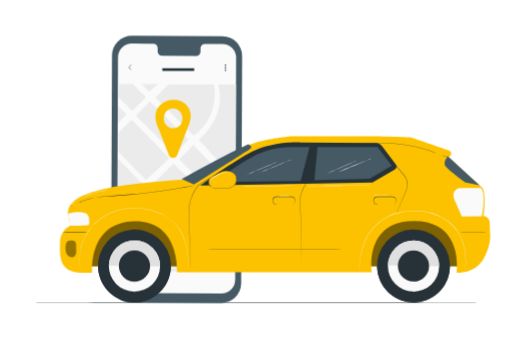
t = 0.00 s
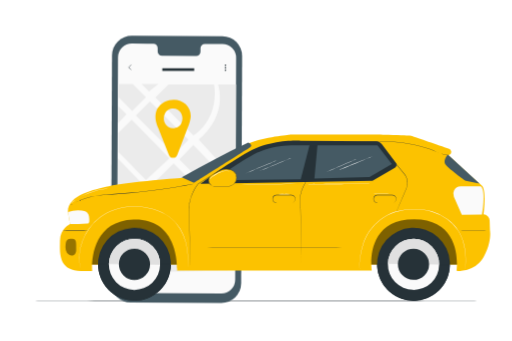
t = 0.19 s
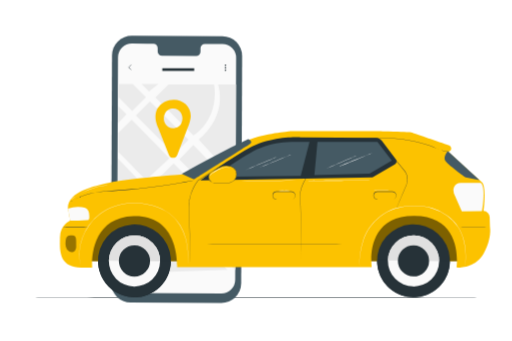
t = 0.56 s
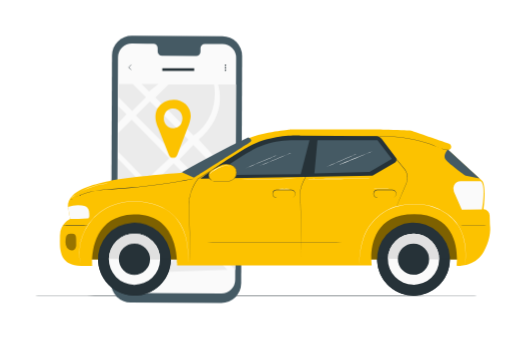
t = 0.75 s
t = 0.94 s: frame unchanged from t = 0.56 s, image omitted
t = 1.31 s: frame unchanged from t = 0.19 s, image omitted

The animated SVG that drew these frames (rendered in a browser with its animation timeline set to each time). Animation: 1 CSS @keyframes rule; one cycle of 1.50 s, repeats indefinitely.

<svg class="animated" id="freepik_stories-city-driver" xmlns="http://www.w3.org/2000/svg" viewBox="0 0 750 500" version="1.1" xmlns:xlink="http://www.w3.org/1999/xlink" xmlns:svgjs="http://svgjs.com/svgjs"><style>svg#freepik_stories-city-driver:not(.animated) .animable {opacity: 0;}svg#freepik_stories-city-driver.animated #freepik--Floor--inject-5 {animation: 1.5s Infinite  linear floating;animation-delay: 0s;}svg#freepik_stories-city-driver.animated #freepik--Car--inject-5 {animation: 1.5s Infinite  linear floating;animation-delay: 0s;}            @keyframes floating {                0% {                    opacity: 1;                    transform: translateY(0px);                }                50% {                    transform: translateY(-10px);                }                100% {                    opacity: 1;                    transform: translateY(0px);                }            }        .animator-hidden { display: none; }</style><g id="freepik--background-complete--inject-5" class="animable animator-hidden" style="transform-origin: 378.487px 169.055px;"><path d="M686.46,178.67a13.61,13.61,0,0,1,3.48,10.05,23.87,23.87,0,0,1-3.24,10.34c-3.4,6.18-9.76,11.2-15.86,14.75-3.5-7-1.34-15.83,0-20.23,2.17-7,10.33-18.23,15.58-14.91" style="fill: rgb(235, 235, 235); transform-origin: 679.457px 195.94px;" id="elcc13vgx4ons" class="animable"></path><path d="M672.79,227.11a11.58,11.58,0,0,1,7.65-8.76,15.38,15.38,0,0,1,11.84,1c1.68.84,3.34,2.12,3.75,4a5,5,0,0,1-1.84,4.67,10,10,0,0,1-4.82,2c-6,1-11.89.92-16.58-2.88" style="fill: rgb(235, 235, 235); transform-origin: 684.438px 224.084px;" id="el682x91c697l" class="animable"></path><path d="M657.63,244.1a8.49,8.49,0,0,1,.74-1.25l2.14-3.32c1.84-2.76,4.38-6.75,8.44-10a24.78,24.78,0,0,1,11.85-5.38,16.61,16.61,0,0,1,4-.1,9.08,9.08,0,0,1,1.07.15c.25,0,.37.07.37.09a26.59,26.59,0,0,0-5.36.22A25.69,25.69,0,0,0,669.26,230c-4,3.15-6.54,7.06-8.45,9.77-.95,1.37-1.72,2.48-2.28,3.23A7.2,7.2,0,0,1,657.63,244.1Z" style="fill: rgb(224, 224, 224); transform-origin: 671.935px 234.037px;" id="ellzdn5u30m7" class="animable"></path><path d="M681,187.8a3.91,3.91,0,0,1-.18.61l-.58,1.71c-.52,1.49-1.3,3.62-2.28,6.25-2,5.26-4.79,12.49-8.08,20.4s-6.43,15-8.78,20.12c-1.17,2.55-2.14,4.6-2.82,6-.33.66-.6,1.2-.8,1.62a3.36,3.36,0,0,1-.31.55,2.78,2.78,0,0,1,.21-.59c.19-.43.42-1,.72-1.67l2.67-6.08c2.26-5.14,5.35-12.25,8.64-20.16s6.16-15.11,8.21-20.34l2.43-6.19c.28-.68.5-1.24.68-1.67A2.79,2.79,0,0,1,681,187.8Z" style="fill: rgb(224, 224, 224); transform-origin: 669.085px 216.43px;" id="el158x1brynhr" class="animable"></path><path d="M661.73,227.18a27.09,27.09,0,0,0-6.14-24c-1.46-1.63-3.61-3.17-5.67-2.43s-2.72,3.31-2.76,5.5a23.16,23.16,0,0,0,14.22,21.39" style="fill: rgb(235, 235, 235); transform-origin: 654.785px 214.1px;" id="elpeijljhbjb" class="animable"></path><path d="M654,209.71a6.09,6.09,0,0,1,.95,1,11.26,11.26,0,0,1,1,1.23c.37.51.83,1.05,1.24,1.73a24.61,24.61,0,0,1,1.31,2.22,25.58,25.58,0,0,1,1.27,2.67,29.85,29.85,0,0,1,1.82,6.54,29.46,29.46,0,0,1,.18,6.78,24.7,24.7,0,0,1-.45,2.93,21.07,21.07,0,0,1-.65,2.5,19.78,19.78,0,0,1-.71,2,11.6,11.6,0,0,1-.66,1.46,6.87,6.87,0,0,1-.65,1.2c-.11,0,.82-1.77,1.68-4.77a23.21,23.21,0,0,0,.57-2.47,26.87,26.87,0,0,0,.4-2.89,30.33,30.33,0,0,0-.21-6.67,31.73,31.73,0,0,0-1.75-6.43c-.4-.95-.77-1.85-1.21-2.66a24.79,24.79,0,0,0-1.25-2.22C655.2,211.2,653.86,209.78,654,209.71Z" style="fill: rgb(224, 224, 224); transform-origin: 657.938px 225.84px;" id="elxpumzhdl7ws" class="animable"></path><path d="M65.06,116.34s-9.2,3-.28,22.7,15.29,29.58,15.29,29.58,1.53,4.55-2.27,5.07-12-1.19-13.92,3.34c-2,4.69,1.3,9.36,8.15,13.65S93.55,204.9,94.87,205.8s2.54,3,0,3.8-21.27,1.84-20.23,10.7S96.74,238,99,239s2.79,2,2.54,3.28-6.58,1-11.9,1.56-11.39,2.06-10.36,7.12,13.22,16.17,43.88,20.63l14.34,1.14,8.38-11.77c16.42-26.27,15.82-42.75,12.63-46.81s-8.3-.42-12.13,3.3-7.76,8.7-8.88,8.07-1.57-1.67-.87-4.06,7.61-24.14,1.52-30.66-19,7.08-21.24,8.52-3.05-.9-2.89-2.47,2.06-19.2,3.22-27.2-.29-13.5-5.14-15c-4.68-1.48-8.7,5.9-11.55,8.46s-5.33-1.55-5.33-1.55-3.41-11.22-12.69-30.78-17.67-14.29-17.67-14.29" style="fill: rgb(235, 235, 235); transform-origin: 110.596px 194.287px;" id="elk5a8qg6ofa" class="animable"></path><path d="M138.1,276.12c-6.76-14.4-18.34-40.18-28.4-62.26S90.52,171.8,83.83,157.38L75.9,140.3l-2.15-4.64-.55-1.22A4,4,0,0,1,73,134s.08.13.22.4l.59,1.2c.51,1.07,1.26,2.62,2.23,4.61,1.93,4,4.68,9.81,8.06,17,6.76,14.39,15.93,34.35,26,56.43S131.7,261.56,138.39,276" style="fill: rgb(224, 224, 224); transform-origin: 105.695px 205.06px;" id="el6dwuqaxd425" class="animable"></path><path d="M75.3,179.88a5.52,5.52,0,0,1,1,.33c.62.23,1.52.6,2.62,1.06,2.2.93,5.21,2.29,8.51,3.85l8.42,4,2.56,1.2a5.38,5.38,0,0,1,.92.48,4.19,4.19,0,0,1-1-.32c-.63-.23-1.52-.6-2.62-1.07-2.2-1-5.19-2.35-8.48-3.91l-8.45-4-2.56-1.19A4.51,4.51,0,0,1,75.3,179.88Z" style="fill: rgb(224, 224, 224); transform-origin: 87.315px 185.34px;" id="elz853ci845cn" class="animable"></path><path d="M100.34,190c-.11,0,2.42-6.38,5.65-14.13s6-14,6.06-14-2.41,6.38-5.65,14.14S100.46,190,100.34,190Z" style="fill: rgb(224, 224, 224); transform-origin: 106.194px 175.935px;" id="elanj9jokuxg9" class="animable"></path><path d="M114.26,224.55a5,5,0,0,1,.63-.85c.48-.61,1.09-1.36,1.81-2.25,1.52-1.9,3.62-4.54,5.83-7.53s4.12-5.75,5.49-7.77l1.62-2.39a5.76,5.76,0,0,1,.63-.85,3.94,3.94,0,0,1-.49.94c-.34.6-.85,1.44-1.5,2.47-1.3,2.07-3.17,4.88-5.4,7.87s-4.35,5.61-5.94,7.46c-.8.92-1.45,1.66-1.92,2.16A4.35,4.35,0,0,1,114.26,224.55Z" style="fill: rgb(224, 224, 224); transform-origin: 122.265px 213.73px;" id="elqck6y380hhk" class="animable"></path><path d="M89.6,220.44a4,4,0,0,1,1,.06l2.65.33c2.23.31,5.31.76,8.71,1.28s6.47,1,8.69,1.4l2.63.48a4,4,0,0,1,.95.23,4,4,0,0,1-1-.06l-2.64-.33c-2.24-.31-5.32-.76-8.72-1.28s-6.47-1-8.69-1.4l-2.62-.48A4.44,4.44,0,0,1,89.6,220.44Z" style="fill: rgb(224, 224, 224); transform-origin: 101.915px 222.33px;" id="elzqhowuhkdrm" class="animable"></path><path d="M98,252.55a6.47,6.47,0,0,1,1.25.09l3.4.42c2.86.37,6.81.91,11.17,1.54s8.31,1.22,11.16,1.68l3.38.55a7.86,7.86,0,0,1,1.23.27,6.56,6.56,0,0,1-1.26-.09l-3.39-.42c-2.86-.37-6.82-.92-11.18-1.55s-8.31-1.22-11.16-1.67l-3.37-.56A6.73,6.73,0,0,1,98,252.55Z" style="fill: rgb(224, 224, 224); transform-origin: 113.795px 254.825px;" id="el8glscf16zg" class="animable"></path><path d="M128.87,256.78a7.63,7.63,0,0,1,.77-1.11c.56-.76,1.3-1.74,2.19-2.93,1.85-2.48,4.39-5.91,7.09-9.78s5.06-7.43,6.74-10l2-3.07a8.29,8.29,0,0,1,.77-1.1,7.69,7.69,0,0,1-.63,1.19c-.43.75-1.07,1.83-1.88,3.14-1.62,2.64-3.94,6.24-6.65,10.11s-5.28,7.29-7.2,9.72c-1,1.21-1.75,2.19-2.31,2.85A6.85,6.85,0,0,1,128.87,256.78Z" style="fill: rgb(224, 224, 224); transform-origin: 138.65px 242.785px;" id="el33zaumuww7" class="animable"></path><path d="M362.47,234.65c-25.62-12.89-35.26-42.31-38.26-69.57-.5-4.55-1.69-9.25-.11-13.53s6.21-7.73,10.54-6.4c3.59,1.09,5.62,4.79,8,7.75a26.71,26.71,0,0,0,12.09,8.61c3.1,1.08,6.8,1.48,9.42-.5,3.59-2.72,3.27-8.18,2.59-12.68q-1.9-12.59-3.8-25.16c-.68-4.5-1.35-9.09-.57-13.57s3.3-8.89,7.41-10.71,9.77-.12,11.31,4.16c.64,1.78.54,3.74.94,5.59s1.56,3.79,3.41,4.06,3.5-1.27,4.65-2.79c4-5.21,6.3-11.53,8.41-17.78s4.1-12.63,7.6-18.2,8.77-10.34,15.16-11.64,13.85,1.69,16.39,7.79-.22,13.09-3.51,18.81a101.3,101.3,0,0,1-18,23c-1.28,1.21-2.66,2.52-3,4.27-.54,3.14,2.73,5.71,5.84,6.27,3.52.63,7.11-.24,10.68-.34s7.6.91,9.41,4c2.51,4.34-.64,9.72-4,13.43a86.89,86.89,0,0,1-23.35,18.39c-3.14,1.69-6.47,3.26-8.81,6s-3.36,7-1.29,9.93,6.36,3.36,9.74,2.21,6.21-3.48,9.34-5.2c5.85-3.23,13.9-4,18.64.81,3.11,3.14,4.05,8,3.34,12.39s-2.86,8.37-5.22,12.11c-8.24,13.07-19.58,24.28-33.22,31.33s-26.74,10.32-41.76,7.17" style="fill: rgb(245, 245, 245); transform-origin: 383.106px 148.926px;" id="elbjbi6f5l0bg" class="animable"></path><path d="M367,216.63a409.44,409.44,0,0,1,9.74-45.76L379.92,159c1.05-3.89,2.09-7.75,3.34-11.46a203,203,0,0,1,8.41-20.92c3-6.52,6.07-12.6,9-18.27s5.78-10.89,8.56-15.54A161.65,161.65,0,0,1,424,71.87c1.93-2.33,3.49-4.09,4.56-5.26l1.22-1.33a3.46,3.46,0,0,1,.44-.44,2.76,2.76,0,0,1-.37.49l-1.17,1.39c-1,1.21-2.54,3-4.43,5.36a171,171,0,0,0-14.52,21c-2.75,4.66-5.55,9.89-8.45,15.56s-5.95,11.76-8.92,18.27A205.32,205.32,0,0,0,384,147.81c-1.24,3.7-2.27,7.52-3.32,11.42s-2.09,7.86-3.16,11.86a417,417,0,0,0-9.79,45.66" style="fill: rgb(224, 224, 224); transform-origin: 398.61px 140.795px;" id="el3f0i32ckcmv" class="animable"></path><path d="M383.49,147.48a9.11,9.11,0,0,1-.72-1.86c-.41-1.21-1-3-1.6-5.17-1.28-4.4-2.85-10.52-4.55-17.28s-3.36-12.85-4.7-17.21c-.67-2.18-1.23-3.94-1.63-5.15a9.45,9.45,0,0,1-.54-1.92,8.64,8.64,0,0,1,.84,1.8c.5,1.18,1.14,2.92,1.89,5.09,1.49,4.32,3.24,10.41,4.95,17.18l4.31,17.33q.79,3.12,1.35,5.24A8.72,8.72,0,0,1,383.49,147.48Z" style="fill: rgb(224, 224, 224); transform-origin: 376.62px 123.185px;" id="el8t7eyklzyp4" class="animable"></path><path d="M439.82,128.29a12.51,12.51,0,0,1-2.27.61c-1.46.35-3.59.84-6.19,1.53-5.22,1.34-12.37,3.44-20.15,6.1s-14.72,5.41-19.68,7.52c-2.49,1-4.48,1.94-5.86,2.55a12.27,12.27,0,0,1-2.18.88,12.42,12.42,0,0,1,2-1.18c1.34-.7,3.3-1.68,5.76-2.8,4.92-2.26,11.85-5.08,19.65-7.77a204.54,204.54,0,0,1,20.28-5.88c2.63-.62,4.78-1,6.27-1.27A12.33,12.33,0,0,1,439.82,128.29Z" style="fill: rgb(224, 224, 224); transform-origin: 411.655px 137.885px;" id="el2ybfg4d7hie" class="animable"></path><path d="M367.57,215.46a3,3,0,0,1-.5-.64c-.35-.53-.77-1.18-1.29-2-1.12-1.7-2.67-4.2-4.54-7.31-3.75-6.23-8.66-15-13.95-24.75S337.17,162.25,333.55,156l-4.3-7.44-1.16-2a3.18,3.18,0,0,1-.36-.74,2.89,2.89,0,0,1,.5.65l1.29,2c1.12,1.7,2.67,4.2,4.54,7.32,3.75,6.23,8.67,15,14,24.75s10.11,18.54,13.73,24.84l4.3,7.45c.47.81.85,1.49,1.16,2A3.08,3.08,0,0,1,367.57,215.46Z" style="fill: rgb(224, 224, 224); transform-origin: 347.65px 180.64px;" id="el1uogwbfhlpzj" class="animable"></path><path d="M440.92,179.55a3.31,3.31,0,0,1-.72.42L438.08,181l-7.85,3.86c-6.63,3.27-15.74,7.88-25.79,13s-19.22,9.64-25.92,12.77c-3.35,1.56-6.07,2.8-8,3.62l-2.19.92a2.7,2.7,0,0,1-.79.27,3.69,3.69,0,0,1,.72-.42l2.12-1.07,7.86-3.86c6.63-3.26,15.73-7.87,25.79-13s19.21-9.64,25.91-12.77c3.35-1.56,6.07-2.8,8-3.62l2.19-.92A2.7,2.7,0,0,1,440.92,179.55Z" style="fill: rgb(224, 224, 224); transform-origin: 404.23px 197.495px;" id="el12tfyroj33vc" class="animable"></path><path d="M568.22,111.65c0-16.32-17.14-26.65-34.62-18.48a19.91,19.91,0,0,0-9.2,8.82c-4.39,8.52-2.45,18.24,1.54,26.32l13.6,34.47a5.86,5.86,0,0,0,10.92,0l13.34-34.66C568.41,117.53,568.22,111.65,568.22,111.65Zm-16.42,14.2c-11.75,6.83-23.66-5.8-17.22-18.26a9.78,9.78,0,0,1,3.74-4c11.75-6.83,23.65,5.8,17.21,18.26A9.76,9.76,0,0,1,551.8,125.85Z" style="fill: rgb(245, 245, 245); transform-origin: 545.059px 128.412px;" id="elgrwj8p03al6" class="animable"></path></g><g id="freepik--Floor--inject-5" class="animable" style="transform-origin: 375.03px 444.08px;"><path d="M710,444.08c0,.15-150,.26-334.94.26s-335-.11-335-.26,149.94-.26,335-.26S710,443.94,710,444.08Z" style="fill: rgb(38, 50, 56); transform-origin: 375.03px 444.08px;" id="elnmtvngrecbi" class="animable"></path></g><g id="freepik--Device--inject-5" class="animable animator-active" style="transform-origin: 258.54px 248.205px;"><path d="M324.16,444.08l-132.92-.61a29,29,0,0,1-28.82-29.08l1.41-333.23a29,29,0,0,1,29.09-28.83l132.92.61A29,29,0,0,1,354.66,82l-1.41,333.23A29,29,0,0,1,324.16,444.08Z" style="fill: rgb(69, 90, 100); transform-origin: 258.54px 248.205px;" id="eljife8401hkm" class="animable"></path><path d="M325.65,64.44l-25.77-.12a6.41,6.41,0,0,0-6.29,6.51l0,4.68A6.39,6.39,0,0,1,287.29,82l-50.24-.23a6.42,6.42,0,0,1-6.23-6.57l0-4.68A6.41,6.41,0,0,0,224.61,64l-9.06,0L193,63.83A20.28,20.28,0,0,0,172.62,84l-1.37,325.26a20.28,20.28,0,0,0,20.18,20.37l132.66.61a20.28,20.28,0,0,0,20.37-20.19L345.83,84.8A20.27,20.27,0,0,0,325.65,64.44Z" style="fill: rgb(250, 250, 250); transform-origin: 258.54px 247.035px;" id="el428fsxg9kml" class="animable"></path><polygon points="172.46 123.05 194.2 123.05 213.6 142.46 193.43 162.63 172.69 141.88 172.46 123.05" style="fill: rgb(235, 235, 235); transform-origin: 193.03px 142.84px;" id="el7h6cznsov7v" class="animable"></polygon><polygon points="218.03 133.94 207.13 123.05 231.65 123.05 218.03 133.94" style="fill: rgb(235, 235, 235); transform-origin: 219.39px 128.495px;" id="eltb6rzrttsd" class="animable"></polygon><path d="M227.56,142.84l19.09-19.09h66.7s10.21,45.6-30,74.88Z" style="fill: rgb(235, 235, 235); transform-origin: 271.034px 161.19px;" id="elngquubatx3b" class="animable"></path><polygon points="219.39 148.92 198.97 169.35 255.48 225.86 275.9 204.75 219.39 148.92" style="fill: rgb(235, 235, 235); transform-origin: 237.435px 187.39px;" id="el8sf2dh3t4ak" class="animable"></polygon><polygon points="172.21 180.93 185.01 167.65 172.46 155.1 172.21 180.93" style="fill: rgb(235, 235, 235); transform-origin: 178.61px 168.015px;" id="eloyfy40uuxe" class="animable"></polygon><polygon points="192.67 175.48 173.01 195.14 173.01 222.46 213.6 263.99 247.99 231.99 192.67 175.48" style="fill: rgb(235, 235, 235); transform-origin: 210.5px 219.735px;" id="el8qtbifqhkoh" class="animable"></polygon><path d="M291,204.36s42.12-30.88,28.5-80.61h26.19l-.32,140.36Z" style="fill: rgb(235, 235, 235); transform-origin: 318.345px 193.93px;" id="elflllvsssejk" class="animable"></path><polygon points="283.08 212.46 262.72 233.72 325.16 296.17 344.26 275.93 283.08 212.46" style="fill: rgb(235, 235, 235); transform-origin: 303.49px 254.315px;" id="elsnwnhlnubdk" class="animable"></polygon><polygon points="254.21 239.54 222.2 271.32 286.22 334.89 318.17 304 254.21 239.54" style="fill: rgb(235, 235, 235); transform-origin: 270.185px 287.215px;" id="elfb47c9n94zg" class="animable"></polygon><polygon points="237.43 398.77 286.37 348.05 332.92 395.5 237.43 398.77" style="fill: rgb(235, 235, 235); transform-origin: 285.175px 373.41px;" id="elgq0wczt9xuf" class="animable"></polygon><path d="M294,341.5,345,291c0,2.24-.44,104.71-.44,104.71Z" style="fill: rgb(235, 235, 235); transform-origin: 319.5px 343.355px;" id="elurfk4646cq" class="animable"></path><polygon points="250.37 313.14 279.28 342.05 222.2 400.95 195.83 369.32 250.37 313.14" style="fill: rgb(235, 235, 235); transform-origin: 237.555px 357.045px;" id="elt7zfskez7to" class="animable"></polygon><path d="M172.26,373.42c2.73-.27,72.64-65.74,72.64-65.74l-72.64-75.27Z" style="fill: rgb(235, 235, 235); transform-origin: 208.58px 302.915px;" id="elvlw731iu7s" class="animable"></path><polyline points="171.25 388.34 188.08 373.42 211.39 400.95 171.25 400.95 171.25 390.42" style="fill: rgb(235, 235, 235); transform-origin: 191.32px 387.185px;" id="elvbssbq1ypk" class="animable"></polyline><path d="M193,103.23a41.85,41.85,0,0,1-5-4.34h0c0-.76,0-.21,0-.38h0l0,0,.07-.06.12-.11.25-.23.48-.45.91-.84,1.57-1.4A7.66,7.66,0,0,1,193,94.17a7,7,0,0,1-1.28,1.46l-1.5,1.48-.89.86-.48.46-.24.23-.13.11-.06.06,0,0h0v-.38h0A42.46,42.46,0,0,1,193,103.23Z" style="fill: rgb(38, 50, 56); transform-origin: 190.5px 98.7px;" id="ell0qkvob7ep" class="animable"></path><path d="M331.25,95.6a1.09,1.09,0,1,1-1.08-1.08A1.08,1.08,0,0,1,331.25,95.6Z" style="fill: rgb(38, 50, 56); transform-origin: 330.16px 95.61px;" id="el47tpe7aqr7b" class="animable"></path><path d="M330.94,98.57a1.09,1.09,0,1,1-1.54,0A1.1,1.1,0,0,1,330.94,98.57Z" style="fill: rgb(38, 50, 56); transform-origin: 330.17px 99.3435px;" id="elvkz4fifbcw" class="animable"></path><path d="M331.25,103.07a1.09,1.09,0,0,1-2.17,0,1.09,1.09,0,1,1,2.17,0Z" style="fill: rgb(38, 50, 56); transform-origin: 330.165px 102.966px;" id="eleu8t8jauk2i" class="animable"></path><rect x="237.61" y="100.03" width="46.78" height="3.9" style="fill: rgb(38, 50, 56); transform-origin: 261px 101.98px;" id="el8y5mg43vpt7" class="animable"></rect><path d="M279.3,170c0-18.22-19.14-29.76-38.66-20.63a22.16,22.16,0,0,0-10.28,9.85c-4.91,9.51-2.74,20.37,1.71,29.39l15.2,38.51a6.55,6.55,0,0,0,12.2,0l14.89-38.71C279.52,176.61,279.3,170,279.3,170ZM261,185.9c-13.12,7.63-26.42-6.47-19.23-20.39a11,11,0,0,1,4.17-4.42c13.13-7.63,26.43,6.47,19.23,20.39A10.91,10.91,0,0,1,261,185.9Z" style="fill: #FCC200; transform-origin: 253.43px 188.729px;" id="el43gxtjcfp8w" class="animable"></path></g><g id="freepik--Car--inject-5" class="animable" style="transform-origin: 402.937px 323.404px;"><rect x="122.25" y="309.12" width="554.82" height="81.41" style="fill: #FCC200; transform-origin: 399.66px 349.825px;" id="elaqqjzpottz" class="animable"></rect><g id="elkppa5yvldkd"><g style="opacity: 0.5; transform-origin: 399.66px 349.825px;" class="animable" id="elxz0anxt0yed"><rect x="122.25" y="309.12" width="554.82" height="81.41" id="ellp5ui1ylmf" class="animable" style="transform-origin: 399.66px 349.825px;"></rect></g></g><g id="elmjs2qfahvjl"><circle cx="196.8" cy="389.98" r="53.5" style="fill: rgb(38, 50, 56); transform-origin: 196.8px 389.98px; transform: rotate(-3.85deg);" class="animable" id="eln1rdwy7hzee"></circle></g><path d="M143.32,389.07c0,.05,0,.1,0,.14a53.5,53.5,0,1,0,107,1.55c0-.05,0-.1,0-.14Z" style="fill: rgb(38, 50, 56); transform-origin: 196.817px 416.28px;" id="eletqcmwros4g" class="animable"></path><path d="M159.25,389.44a37.56,37.56,0,1,0,38.09-37A37.56,37.56,0,0,0,159.25,389.44Z" style="fill: rgb(250, 250, 250); transform-origin: 196.806px 389.996px;" id="elttdhls6j7ns" class="animable"></path><path d="M197.34,352.43a37.55,37.55,0,0,0-38.09,37l75.11,1.09A37.56,37.56,0,0,0,197.34,352.43Z" style="fill: rgb(224, 224, 224); transform-origin: 196.807px 371.473px;" id="eljfafkhezg3g" class="animable"></path><path d="M173.93,389.65a22.88,22.88,0,1,0,23.2-22.54A22.87,22.87,0,0,0,173.93,389.65Z" style="fill: rgb(38, 50, 56); transform-origin: 196.807px 389.988px;" id="elae5b0iw9eki" class="animable"></path><g id="el1ycv05i4qvg"><circle cx="605.9" cy="389.98" r="53.5" style="fill: rgb(38, 50, 56); transform-origin: 605.9px 389.98px; transform: rotate(-3.32deg);" class="animable" id="elyu2l1i8obwn"></circle></g><path d="M552.42,389.07c0,.05,0,.1,0,.14a53.5,53.5,0,1,0,107,1.55c0-.05,0-.1,0-.14Z" style="fill: rgb(38, 50, 56); transform-origin: 605.917px 416.28px;" id="elqqwbhnmm88" class="animable"></path><path d="M568.35,389.44a37.56,37.56,0,1,0,38.09-37A37.56,37.56,0,0,0,568.35,389.44Z" style="fill: rgb(250, 250, 250); transform-origin: 605.906px 389.996px;" id="elgb7lw647q7m" class="animable"></path><path d="M606.44,352.43a37.55,37.55,0,0,0-38.09,37l75.11,1.09A37.56,37.56,0,0,0,606.44,352.43Z" style="fill: rgb(224, 224, 224); transform-origin: 605.907px 371.473px;" id="el9u9mqz670rs" class="animable"></path><path d="M583,389.65a22.88,22.88,0,1,0,23.2-22.54A22.87,22.87,0,0,0,583,389.65Z" style="fill: rgb(38, 50, 56); transform-origin: 605.878px 389.988px;" id="eldgu16fgtuir" class="animable"></path><path d="M266.93,263.32s-78.78,5.81-108,12.36c-20.58,4.61-60.26,12.58-59.78,37.54l3.15,17.9S87.59,337.84,87.59,355,84,398.76,118.36,399.83c5.66.17,16.41,0,16.41,0s-6.59-73.18,60.63-75.32c68.39-2.18,63.85,74.65,63.85,74.65H544.68s-11.72-74.85,61.9-75S669,399.65,669,399.65s27.08,2.34,39.68-20.42,9.33-39,9.33-39l-.42-14.39a9.32,9.32,0,0,0-9-9h0s4.92-36.22-2.63-42.49-48.92-44.1-48.92-44.1l2-1.23a4.64,4.64,0,0,0-1-8.32c-15.71-5.4-46.77-16.09-54.07-18.64a13.14,13.14,0,0,0-3.39-.72c-4.36-.33-16.7-1.11-39.35-1.35-27.59-.3-137.13,0-137.13,0s-37.7,3.1-58.7,12.34C343.38,222.05,266.93,263.32,266.93,263.32Z" style="fill: #FCC200; transform-origin: 402.937px 299.881px;" id="elomjnmprb7fb" class="animable"></path><g id="elurjbjtr2fv9"><g style="opacity: 0.4; transform-origin: 103.43px 364.85px;" class="animable" id="eldtp3xvbb9xl"><path d="M107.57,353c-2.86-.58-7.24-.63-9.42,1.3-1.62,1.44-2.05,3.77-2.29,5.92a25.16,25.16,0,0,0,.2,8.87,10.82,10.82,0,0,0,5,7.07c2.62,1.42,6.2,1.19,8.23-1,1.86-2,2.07-5,2-7.67-.07-3.86.24-7.13-.47-10.92a5.26,5.26,0,0,0-1-2.21,3,3,0,0,0-2.28-1.37" id="elsymodvsm7l" class="animable" style="transform-origin: 103.43px 364.85px;"></path></g></g><path d="M102.32,331.12c8.36,0,16.47-.46,24.82-1a4,4,0,0,0,2.54-.77,4.06,4.06,0,0,0,.87-3c0-4.48-.18-9.58-3.58-12.5-2.08-1.78-4.93-2.34-7.66-2.59a49.33,49.33,0,0,0-20.14,2Z" style="fill: rgb(250, 250, 250); transform-origin: 114.873px 321.047px;" id="elzt0y6syf0u" class="animable"></path><path d="M276,396.87s0-.24-.06-.72-.08-1.19-.14-2.1c-.1-1.86-.25-4.57-.44-8.07s-.43-7.79-.93-12.75a100.8,100.8,0,0,0-2.95-16.63,75.75,75.75,0,0,0-8.05-18.75,59,59,0,0,0-15.57-17.36c-13.49-9.6-31.72-15-50.79-15.26S159.76,311,146.6,321.11a74,74,0,0,0-16.37,16.71,78.66,78.66,0,0,0-9.58,18,72.89,72.89,0,0,0-4.05,16.37,68.63,68.63,0,0,0-.49,12.73,63.7,63.7,0,0,0,1,8c.16.89.29,1.58.37,2.06s.11.71.11.71-.06-.23-.16-.69L117,393a58.35,58.35,0,0,1-1.08-8,67.41,67.41,0,0,1,.4-12.78,72.9,72.9,0,0,1,4-16.46,79,79,0,0,1,9.58-18.15,74,74,0,0,1,16.44-16.84c13.22-10.16,31.5-16.25,50.72-16s37.48,5.7,51.08,15.39a59.4,59.4,0,0,1,15.65,17.52,75.52,75.52,0,0,1,8,18.89,99.05,99.05,0,0,1,2.89,16.7c.47,5,.68,9.26.84,12.76s.27,6.22.35,8.08c0,.91.06,1.61.08,2.1S276,396.87,276,396.87Z" style="fill: rgb(255, 255, 255); transform-origin: 195.892px 350.816px;" id="elnhnn8ijc5k" class="animable"></path><path d="M279,398.11l0-.6-.06-1.77c-.05-1.58-.12-3.89-.22-6.91-.17-6.07-.42-14.94-.74-26.23s-.69-25-1.12-40.7c-.11-3.93-.21-8-.33-12.15a41.24,41.24,0,0,1,.28-6.35l.45-3.22.66-3.23a65.4,65.4,0,0,1,4.45-12.81A64.52,64.52,0,0,1,289.67,272l0,0,0,0,49.43-31.14,13.35-8.4a104.88,104.88,0,0,1,14.13-7.89A145.22,145.22,0,0,1,382,218.36c2.62-.92,5.31-1.67,8-2.47s5.43-1.46,8.21-2a187.26,187.26,0,0,1,31.85-4,301.85,301.85,0,0,1,30.85.1l.29,0-.07.29-13.28,59.41v0l0,0a65.6,65.6,0,0,0-6,12.77,34.86,34.86,0,0,0-2,13.2c.34,4.39.46,8.69.57,12.86s.16,8.21.24,12.14c.23,15.7.29,29.39.33,40.67s0,20.15,0,26.21c0,3,0,5.33,0,6.91,0,.77,0,1.36,0,1.77s0,.6,0,.6,0-.21,0-.6,0-1,0-1.77c0-1.58,0-3.89,0-6.91,0-6.06-.09-14.93-.16-26.2s-.17-25-.44-40.68q-.12-5.88-.26-12.13c-.12-4.17-.24-8.45-.59-12.84a35.22,35.22,0,0,1,2-13.37,65.08,65.08,0,0,1,6-12.87l0,.07c4.07-18.29,8.52-38.25,13.23-59.42l.23.3a300.56,300.56,0,0,0-30.78-.08,185.2,185.2,0,0,0-31.77,4c-2.77.55-5.47,1.32-8.18,2s-5.36,1.55-8,2.46A145,145,0,0,0,366.85,225a104.27,104.27,0,0,0-14.06,7.84l-13.36,8.4L290,272.31l0-.05a63.63,63.63,0,0,0-7.28,12.07,64.35,64.35,0,0,0-4.44,12.72c-2.25,8.57-1.12,17-1.1,24.85l1,40.7c.27,11.28.48,20.16.62,26.22.07,3,.11,5.34.15,6.92q0,1.15,0,1.77C279,397.91,279,398.11,279,398.11Z" style="fill: rgb(38, 50, 56); transform-origin: 368.854px 303.827px;" id="elimhhn3fnkk" class="animable"></path><path d="M460.55,211.64l.47,0,1.37-.05,5.31-.13,19.69-.38,66.38-1.14h.13l.08.1,9.3,11.39C572.7,233,581.68,244,589.84,254l3,3.7a21.93,21.93,0,0,1,2.49,4,20.79,20.79,0,0,1,.37,16.88l-3,7-9.18,21.24L581,312.58l-.67,1.5c-.15.33-.24.5-.24.5s.06-.18.19-.52.36-.87.62-1.52c.57-1.34,1.38-3.3,2.43-5.8l9-21.3c1.72-4.52,4.75-9.28,4.54-15.08a20.42,20.42,0,0,0-2-8.51,21.25,21.25,0,0,0-2.44-3.89l-3-3.7-26.59-32.54-9.29-11.39.2.1-66.39,1-19.69.23-5.31,0H461Z" style="fill: rgb(38, 50, 56); transform-origin: 528.93px 262.26px;" id="elf7kknuyrg5a" class="animable"></path><path d="M427,299.92s.28,0,.79-.12a5.56,5.56,0,0,0,2.1-.84,5.31,5.31,0,0,0,2.14-2.78,6,6,0,0,0,.28-2.2,5.48,5.48,0,0,0-.62-2.38,5.31,5.31,0,0,0-4.61-2.81l-6.74,0-15.45,0a5.2,5.2,0,0,0-3.52,1.38,5.25,5.25,0,0,0-1.68,3.27,6,6,0,0,0,.64,3.53,5.32,5.32,0,0,0,2.56,2.27,8.13,8.13,0,0,0,3.33.41h3.27l5.88,0,8.51.08,2.31.05a4.29,4.29,0,0,1,.81.06,7.37,7.37,0,0,1-.81.05l-2.31,0-8.51.08-5.88,0h-3.27c-.57,0-1.12,0-1.73,0a5.55,5.55,0,0,1-1.78-.41,5.75,5.75,0,0,1-2.81-2.47,6.31,6.31,0,0,1-.71-3.83,5.75,5.75,0,0,1,5.7-5.11l15.45,0,6.75,0a5.67,5.67,0,0,1,4.92,3.07,5.81,5.81,0,0,1,.63,2.54,6.35,6.35,0,0,1-.33,2.3,5.55,5.55,0,0,1-2.31,2.86,5.13,5.13,0,0,1-2.19.77A3.55,3.55,0,0,1,427,299.92Z" style="fill: rgb(38, 50, 56); transform-origin: 415.891px 294.06px;" id="elkksy5e42619" class="animable"></path><path d="M575,299.92s.28,0,.79-.12a5.56,5.56,0,0,0,2.1-.84,5.31,5.31,0,0,0,2.14-2.78,6,6,0,0,0,.28-2.2,5.48,5.48,0,0,0-.62-2.38,5.31,5.31,0,0,0-4.61-2.81l-6.74,0-15.45,0a5.2,5.2,0,0,0-3.52,1.38,5.25,5.25,0,0,0-1.68,3.27,6,6,0,0,0,.64,3.53,5.32,5.32,0,0,0,2.56,2.27,8.13,8.13,0,0,0,3.33.41h3.27l5.88,0,8.51.08,2.31.05a4.29,4.29,0,0,1,.81.06,7.37,7.37,0,0,1-.81.05l-2.31,0-8.51.08-5.88,0h-3.27c-.57,0-1.12,0-1.73,0a5.55,5.55,0,0,1-1.78-.41,5.75,5.75,0,0,1-2.81-2.47,6.31,6.31,0,0,1-.71-3.83,5.75,5.75,0,0,1,5.7-5.11l15.45,0,6.75,0a5.67,5.67,0,0,1,4.92,3.07,5.81,5.81,0,0,1,.63,2.54,6.35,6.35,0,0,1-.33,2.3,5.55,5.55,0,0,1-2.31,2.86,5.13,5.13,0,0,1-2.19.77A3.55,3.55,0,0,1,575,299.92Z" style="fill: rgb(38, 50, 56); transform-origin: 563.891px 294.06px;" id="elwd53qmua01m" class="animable"></path><path d="M704.69,275.78h-29.6a10.93,10.93,0,0,0-9.67,5.83h0a10.94,10.94,0,0,0-.32,9.49l11.6,26.37,29.64-.29S712.65,283.75,704.69,275.78Z" style="fill: rgb(250, 250, 250); transform-origin: 686.442px 296.625px;" id="eln1xfhyarw6" class="animable"></path><path d="M293.6,272.05l152.73-2.82,99.4-1.82,32.78-18.93A5.09,5.09,0,0,0,580,241l-20.41-26.81a11.34,11.34,0,0,0-8.94-4.48l-111.18-.9s-41.86-2.44-74.85,16C329.93,244.28,293.6,272.05,293.6,272.05Z" style="fill: rgb(38, 50, 56); transform-origin: 437.319px 240.377px;" id="elgviwvvf8k7" class="animable"></path><path d="M363.59,211.58s7.66,3.49,2.68,6.72-82.36,52-82.36,52l-17.79-8.05C297.63,244.72,329.45,227.67,363.59,211.58Z" style="fill: rgb(69, 90, 100); transform-origin: 317.036px 240.94px;" id="elvh08juaezh" class="animable"></path><path d="M286.41,271.54l-.48.12-1.41.31-5.43,1.12c-4.72.94-11.56,2.26-20,3.72-17,2.92-40.52,6.32-66.69,8.58-6.55.57-13,1-19.12,1.44s-12.14.79-17.8,1.3c-11.33,1-21.47,2.64-29.71,5.09A83.67,83.67,0,0,0,107,301c-2.13,1.12-3.65,2.22-4.72,2.88l-1.22.77-.43.25a4.84,4.84,0,0,1,.4-.29l1.19-.82c1.06-.69,2.56-1.82,4.68-3a81.59,81.59,0,0,1,18.72-8c8.26-2.51,18.43-4.2,29.77-5.21,5.67-.54,11.63-.92,17.81-1.33s12.57-.89,19.11-1.46c26.16-2.26,49.71-5.6,66.68-8.43,8.49-1.41,15.33-2.67,20.06-3.55l5.45-1,1.42-.26Z" style="fill: rgb(38, 50, 56); transform-origin: 193.52px 288.22px;" id="ely0hjqgz4yoc" class="animable"></path><path d="M716.52,339.93c0,.15-10.18.26-22.73.26s-22.74-.11-22.74-.26,10.18-.26,22.74-.26S716.52,339.79,716.52,339.93Z" style="fill: rgb(38, 50, 56); transform-origin: 693.785px 339.93px;" id="elg2o2j0xyzwg" class="animable"></path><path d="M530.29,365.91c0,.15-57.46.26-128.33.26s-128.34-.11-128.34-.26,57.45-.26,128.34-.26S530.29,365.77,530.29,365.91Z" style="fill: rgb(38, 50, 56); transform-origin: 401.955px 365.91px;" id="elif05qelnigm" class="animable"></path><path d="M128,340.79c0,.15-8.13.26-18.15.26s-18.15-.11-18.15-.26,8.13-.26,18.15-.26S128,340.65,128,340.79Z" style="fill: rgb(38, 50, 56); transform-origin: 109.85px 340.79px;" id="eltsm83pbl04l" class="animable"></path><path d="M656.27,229.21s-6.82,7.63-4.14,13.23,30.39,25.22,30.39,25.22l20.11,3.77Z" style="fill: rgb(69, 90, 100); transform-origin: 677.068px 250.32px;" id="elt9rtfhtsof" class="animable"></path><polygon points="465.07 215.54 460.55 264.38 541.47 262.07 574.08 243.11 552.97 215.54 465.07 215.54" style="fill: rgb(69, 90, 100); transform-origin: 517.315px 239.96px;" id="elobjcxo4l3q" class="animable"></polygon><path d="M312.76,266.88s48.82-35.26,68.08-42.27c18.59-6.76,28.28-8.46,45.74-9,16.69-.48,26.86,0,26.86,0l-12.9,49.65Z" style="fill: rgb(69, 90, 100); transform-origin: 383.1px 241.138px;" id="eleoz5u40un5r" class="animable"></path><path d="M305.62,267h0a8.57,8.57,0,0,1,4.36-7.46l11.22-6.3a21.31,21.31,0,0,1,10.47-2.74h0a21.57,21.57,0,0,1,6.65,1.06,12.16,12.16,0,0,1,8.18,11.17h0a12.35,12.35,0,0,1-12.35,12.82h-20A8.55,8.55,0,0,1,305.62,267Z" style="fill: #FCC200; transform-origin: 326.064px 263.025px;" id="el4ev3l5m1xts" class="animable"></path><path d="M305.62,267s0,.38.13,1.08a8.49,8.49,0,0,0,1,2.93,8.8,8.8,0,0,0,3.44,3.39,8.46,8.46,0,0,0,2.88.9,32.25,32.25,0,0,0,3.45.07l17.11-.06a12.83,12.83,0,0,0,4.76-.78,12.16,12.16,0,0,0,7.08-7,12.45,12.45,0,0,0,.75-5.29,12.11,12.11,0,0,0-5.05-8.95,12.88,12.88,0,0,0-4.63-2,21.23,21.23,0,0,0-13.62,1.31c-1.29.58-2.47,1.31-3.64,1.94l-3.34,1.86-5.75,3.18a8.61,8.61,0,0,0-3.44,3.39,8.77,8.77,0,0,0-1,2.93c-.1.7-.09,1.08-.12,1.08a5.39,5.39,0,0,1,0-1.1,8.27,8.27,0,0,1,.92-3,8.64,8.64,0,0,1,3.47-3.54l5.71-3.25,3.32-1.89c1.16-.64,2.34-1.38,3.66-2a21.5,21.5,0,0,1,13.91-1.4,13.25,13.25,0,0,1,4.81,2,12.6,12.6,0,0,1,5.28,9.33,12.87,12.87,0,0,1-.78,5.52,12.64,12.64,0,0,1-7.4,7.3,13.44,13.44,0,0,1-4.93.79l-17.11-.05a33,33,0,0,1-3.49-.11,8.65,8.65,0,0,1-3-1,8.86,8.86,0,0,1-3.48-3.54,8.41,8.41,0,0,1-.91-3A6.54,6.54,0,0,1,305.62,267Z" style="fill: rgb(38, 50, 56); transform-origin: 326.172px 262.987px;" id="elde84bbcppcj" class="animable"></path><path d="M681.74,397.32s0-.23,0-.69.08-1.15.14-2,.16-2,.22-3.3.1-2.82.15-4.51,0-3.59,0-5.65-.15-4.31-.43-6.71a86.58,86.58,0,0,0-2.89-16.08,72.65,72.65,0,0,0-3.19-9,58.58,58.58,0,0,0-4.82-9.08A61.79,61.79,0,0,0,655.28,324a74,74,0,0,0-22.42-11.06c-8.34-2.55-17.42-3.48-26.66-3.55a87.83,87.83,0,0,0-26.6,3.87,74.88,74.88,0,0,0-11.84,4.89,67.92,67.92,0,0,0-10.28,6.72,85.26,85.26,0,0,0-15.84,16.24,62.5,62.5,0,0,0-5.26,8.84,85.89,85.89,0,0,0-3.64,8.79,104.91,104.91,0,0,0-5.78,28c-.16,3.39-.14,6-.05,7.82.05.88.09,1.55.11,2s0,.69,0,.69,0-.23-.08-.69-.1-1.15-.17-2a77.28,77.28,0,0,1,0-7.83,103.1,103.1,0,0,1,5.63-28.17,90.64,90.64,0,0,1,3.62-8.84,65.15,65.15,0,0,1,5.28-8.92,86.08,86.08,0,0,1,15.89-16.36,68.82,68.82,0,0,1,10.34-6.78,75.36,75.36,0,0,1,11.92-4.93,87.74,87.74,0,0,1,26.76-3.91c9.28.07,18.4,1,26.81,3.58a74.36,74.36,0,0,1,22.56,11.16,68.55,68.55,0,0,1,8.84,7.76,54.06,54.06,0,0,1,6.87,8.71,59,59,0,0,1,4.83,9.16,71.13,71.13,0,0,1,3.17,9,85.49,85.49,0,0,1,2.83,16.16c.27,2.4.27,4.65.38,6.72s0,4,0,5.66-.15,3.21-.21,4.52-.19,2.4-.27,3.3-.14,1.55-.18,2S681.74,397.32,681.74,397.32Z" style="fill: rgb(255, 255, 255); transform-origin: 604.61px 353.068px;" id="elwnuni94gqad" class="animable"></path><path d="M438.4,272.05l-.23,0-.68,0-2.61.06-9.59.17c-8.1.15-19.28.45-31.64.79s-23.55.57-31.65.63c-4.05,0-7.33,0-9.6,0l-2.61,0-.67,0a.64.64,0,0,1-.24,0,.75.75,0,0,1,.24,0l.67,0,2.61-.06,9.59-.17c8.1-.15,19.29-.45,31.65-.78s23.55-.58,31.65-.64c4,0,7.33,0,9.59,0l2.61,0,.68,0Z" style="fill: rgb(255, 255, 255); transform-origin: 393.64px 272.881px;" id="elzbmq1egw26m" class="animable"></path><path d="M425.14,287.08a72.38,72.38,0,0,1-8.76.26,72.38,72.38,0,0,1-8.76-.26,74.92,74.92,0,0,1,8.76-.26A74.92,74.92,0,0,1,425.14,287.08Z" style="fill: rgb(255, 255, 255); transform-origin: 416.38px 287.082px;" id="elj4e0ydbypoi" class="animable"></path><path d="M428.36,233.57c.05.13-10.82,4.66-24.29,10.11s-24.43,9.77-24.49,9.63,10.82-4.66,24.29-10.11S428.3,233.44,428.36,233.57Z" style="fill: rgb(255, 255, 255); transform-origin: 403.97px 243.44px;" id="elulr26viydv" class="animable"></path><path d="M406.32,237c.06.14-10.3,4.7-23.13,10.19s-23.27,9.84-23.33,9.71,10.3-4.69,23.13-10.19S406.26,236.85,406.32,237Z" style="fill: rgb(255, 255, 255); transform-origin: 383.09px 246.95px;" id="eldglbqs5a3uv" class="animable"></path><path d="M546.08,231.68c.06.13-10.82,4.66-24.29,10.11s-24.43,9.76-24.49,9.63,10.82-4.66,24.3-10.11S546,231.54,546.08,231.68Z" style="fill: rgb(255, 255, 255); transform-origin: 521.69px 241.55px;" id="el6q54h8s7573" class="animable"></path><path d="M524,235.09c.06.14-10.3,4.7-23.12,10.19s-23.28,9.84-23.34,9.71,10.3-4.69,23.13-10.19S524,235,524,235.09Z" style="fill: rgb(255, 255, 255); transform-origin: 500.77px 245.041px;" id="eldd0ijrxyf0c" class="animable"></path><path d="M548.21,272c0,.14-21.63.39-48.31.55s-48.31.17-48.31,0,21.62-.39,48.31-.54S548.21,271.89,548.21,272Z" style="fill: rgb(255, 255, 255); transform-origin: 499.9px 272.291px;" id="elts5ibnuy9pm" class="animable"></path><path d="M572.16,286.25c0,.14-6.06.31-13.55.38s-13.55,0-13.55-.13,6.06-.32,13.55-.39S572.16,286.1,572.16,286.25Z" style="fill: rgb(255, 255, 255); transform-origin: 558.61px 286.369px;" id="elxhmvl7866yh" class="animable"></path><path d="M158,278.85a2.41,2.41,0,0,1-.59.12l-1.69.22c-.74.08-1.64.19-2.68.37s-2.23.31-3.53.57c-2.61.46-5.7,1.14-9.08,2a112.6,112.6,0,0,0-10.81,3.58c-3.76,1.49-7.25,3.12-10.37,4.73s-5.82,3.23-8,4.68c-1.13.69-2.11,1.39-3,2s-1.62,1.11-2.22,1.55l-1.39,1a3.1,3.1,0,0,1-.51.32,2.89,2.89,0,0,1,.44-.4l1.34-1.07c.58-.46,1.3-1,2.17-1.63s1.82-1.33,3-2c2.2-1.49,4.92-3.12,8-4.79a97.9,97.9,0,0,1,21.28-8.35c3.4-.88,6.51-1.53,9.14-1.94,1.31-.24,2.5-.36,3.55-.5s2-.23,2.69-.28l1.71-.13A3.9,3.9,0,0,1,158,278.85Z" style="fill: rgb(255, 255, 255); transform-origin: 131.065px 289.42px;" id="elwqv1xysi9c" class="animable"></path><path d="M336.58,255.26s-.29-.39-1-.93a6.66,6.66,0,0,0-3.3-1.33,14.25,14.25,0,0,0-5.34.57,41,41,0,0,0-16.53,8.51c-2.38,2-3.64,3.47-3.71,3.4a6.43,6.43,0,0,1,.84-1.06,35.27,35.27,0,0,1,2.62-2.62,38.35,38.35,0,0,1,10.28-6.56,37.1,37.1,0,0,1,6.39-2.13,14.17,14.17,0,0,1,5.5-.48,6.42,6.42,0,0,1,3.38,1.55,4.33,4.33,0,0,1,.67.76C336.54,255.14,336.6,255.25,336.58,255.26Z" style="fill: rgb(255, 255, 255); transform-origin: 321.642px 259.014px;" id="el0h22xs1vyzd" class="animable"></path><path d="M658.54,228.85a16,16,0,0,1-4.26.44,27,27,0,0,1-5-.62,45.62,45.62,0,0,1-6.37-2c-2.31-.87-4.77-2-7.43-3.11l-4.15-1.67c-1.43-.57-2.94-1.06-4.46-1.62a174.28,174.28,0,0,0-20.38-5.55A234.5,234.5,0,0,0,568.41,210c-2.46-.13-4.68-.13-6.64-.18h-5l-3.16.07h-1.11a.75.75,0,0,1,.28,0l.82-.06,3.17-.17,5-.09c2,0,4.18,0,6.64.12a220.6,220.6,0,0,1,38.18,4.6A167.06,167.06,0,0,1,627,219.85c1.52.56,3,1.06,4.47,1.64l4.15,1.71c2.66,1.15,5.11,2.27,7.4,3.16a43.83,43.83,0,0,0,6.29,2,26.47,26.47,0,0,0,4.94.7,22.77,22.77,0,0,0,3.15-.11l.81-.1Z" style="fill: rgb(38, 50, 56); transform-origin: 605.52px 219.434px;" id="elvmfn39t8i8" class="animable"></path></g><g id="freepik--Character--inject-5" class="animable animator-hidden" style="transform-origin: 121.509px 263.073px;"><path d="M177.41,230.23c-4-21.88-6.69-25.24-8.95-32.77s-5.85-12.42-10.32-14.15c-3-1.16-18.07-6.59-23.31-4.79a65.75,65.75,0,0,0-14.53,7.3,19.46,19.46,0,0,0-7.58,9.7l-8,22.57,14.08,14,7.06-15,7.66,18-1.13,18.15,43.93,11.82C180.28,258.66,179.68,242.64,177.41,230.23Z" style="fill: #FCC200; transform-origin: 141.962px 221.609px;" id="elk0kmrnf0ova" class="animable"></path><g id="elhw5j6w45qj"><g style="opacity: 0.2; transform-origin: 151.203px 227.572px;" class="animable" id="el5tkbh1scjxn"><path d="M166,206.36c-1.94,11.39-2.25,13-4.19,24.35-.67,3.91-2.62,10-5.4,12.84-2.06,2.09-4.08,4.1-6.95,4.78-2.66.63-6.71.7-9.21-.4s-4.64-6-3.61-8.51c3.73.8,4.88,2,8.09,0,2.8-1.78,6.78-5.72,8.3-8.67,6.41-12.4,8.18-12.84,13-24.39" id="elvvm0pmtn22e" class="animable" style="transform-origin: 151.203px 227.572px;"></path></g></g><path d="M134.17,228.43a27.71,27.71,0,0,1-1.94-3L127.71,218l-4.64-7.31a26.79,26.79,0,0,1-1.87-3.08,3.82,3.82,0,0,1,.63.74c.38.49.91,1.22,1.54,2.13,1.28,1.82,3,4.37,4.78,7.24s3.33,5.53,4.4,7.48c.54,1,1,1.76,1.24,2.32A3.17,3.17,0,0,1,134.17,228.43Z" style="fill: rgb(38, 50, 56); transform-origin: 127.685px 218.02px;" id="elak6kw3j7vr" class="animable"></path><path d="M164.83,248.86a5,5,0,0,1-1,.39,11.34,11.34,0,0,1-1.25.34,14.46,14.46,0,0,1-1.68.35,26.57,26.57,0,0,1-4.44.41,31.21,31.21,0,0,1-5.45-.47,30.67,30.67,0,0,1-5.27-1.49,28.09,28.09,0,0,1-4-1.94c-.56-.31-1-.65-1.44-.92a11.6,11.6,0,0,1-1.05-.77,4.62,4.62,0,0,1-.83-.73c.06-.08,1.3.89,3.5,2.1a31.62,31.62,0,0,0,4,1.81,30.65,30.65,0,0,0,10.55,1.93,32.81,32.81,0,0,0,4.39-.29C163.3,249.23,164.8,248.76,164.83,248.86Z" style="fill: rgb(38, 50, 56); transform-origin: 151.625px 247.188px;" id="elqyhstea3zcb" class="animable"></path><path d="M147.2,214.77c-.08.39-4.8,9.79-4.8,9.79l-22.28-11.74-2.27-9.6a6,6,0,0,0-7.22-4.42l-6.57,2.69a1.76,1.76,0,0,0-1.08,1.27c-.09.48,0,1,.87.89,1.63-.13,5-.49,5-.49l-1.55,5.47a5.81,5.81,0,0,0,.44,4.29l1,1.89,2.17,3.51-.05,0s21.66,22.25,33.82,23.7c7.31.87,15.59-19.62,15.59-19.62Z" style="fill: rgb(183, 136, 118); transform-origin: 131.611px 220.342px;" id="elio8kx1cfko" class="animable"></path><path d="M108.69,203.53s.17-.23.54-.48a2.9,2.9,0,0,1,1.69-.52,1.76,1.76,0,0,1,1.49,1c.21.45.07.75,0,.73s0-.28-.24-.62a1.73,1.73,0,0,0-1.31-.75,3.39,3.39,0,0,0-1.55.4C109,203.44,108.72,203.57,108.69,203.53Z" style="fill: rgb(170, 101, 80); transform-origin: 110.605px 203.395px;" id="eld8nvmqdpi59" class="animable"></path><path d="M111.5,206.94s-.15-.18-.36-.45a2.44,2.44,0,0,0-2.31-.91c-.34,0-.55.12-.57.08s.16-.19.52-.31a2.24,2.24,0,0,1,2.55,1C111.51,206.69,111.53,206.93,111.5,206.94Z" style="fill: rgb(170, 101, 80); transform-origin: 109.885px 206.1px;" id="eloaprae9sjfg" class="animable"></path><path d="M151.82,185.1l-6,28.59,16,9.61,6.14-17.57S165.38,184.39,151.82,185.1Z" style="fill: #FCC200; transform-origin: 156.89px 204.191px;" id="elgk7v7qu8ej" class="animable"></path><path d="M160.44,185.6s-.13.11-.41.26-.68.37-1.21.64c-1.06.54-2.62,1.3-4.57,2.17a67.39,67.39,0,0,1-15.89,5,39.79,39.79,0,0,1-16.62-.56A28.24,28.24,0,0,1,117,191.4c-.55-.23-1-.48-1.23-.62a2.84,2.84,0,0,1-.41-.25,16.76,16.76,0,0,1,1.72.69,34.79,34.79,0,0,0,4.78,1.54,41.24,41.24,0,0,0,16.44.4,72.84,72.84,0,0,0,15.84-4.83c2-.82,3.53-1.53,4.62-2A13.81,13.81,0,0,1,160.44,185.6Z" style="fill: rgb(235, 235, 235); transform-origin: 137.9px 189.945px;" id="elwk4x6zwt3fg" class="animable"></path><path d="M164.65,188.76a2.37,2.37,0,0,1-.45.32l-1.32.85a24.17,24.17,0,0,1-2.16,1.26c-.86.45-1.82,1-2.95,1.5l-1.74.8c-.61.28-1.27.51-1.94.78-1.33.55-2.81,1-4.35,1.5a60.29,60.29,0,0,1-20.85,2.47c-1.62-.13-3.16-.22-4.58-.45-.72-.11-1.41-.18-2.07-.3l-1.89-.38c-1.2-.21-2.27-.53-3.21-.77a24.09,24.09,0,0,1-2.39-.71l-1.49-.52a2.12,2.12,0,0,1-.51-.21,1.89,1.89,0,0,1,.54.11l1.52.42c.65.2,1.45.43,2.4.63s2,.51,3.22.69l1.88.34c.65.12,1.34.18,2,.27,1.42.21,3,.29,4.55.4a62.11,62.11,0,0,0,20.7-2.45c1.53-.48,3-.91,4.33-1.45.66-.26,1.32-.48,1.93-.74l1.75-.77c1.13-.46,2.09-1,3-1.42s1.61-.83,2.19-1.17l1.38-.76A2.11,2.11,0,0,1,164.65,188.76Z" style="fill: rgb(235, 235, 235); transform-origin: 138.7px 193.549px;" id="elgrz5ff6cwu7" class="animable"></path><path d="M161.78,223.3a10.41,10.41,0,0,1-1.3-.66l-3.52-2-12-6.93-.15-.09,0-.17c.43-2.13.89-4.43,1.37-6.79.72-3.56,1.42-6.94,2-10,.33-1.54.6-3,.9-4.39a15.85,15.85,0,0,1,1.28-3.71,7.51,7.51,0,0,1,4.14-3.79,4.59,4.59,0,0,1,1.53-.25,1.48,1.48,0,0,1,.53.06,6.63,6.63,0,0,0-2,.38,7.46,7.46,0,0,0-3.88,3.76,16.12,16.12,0,0,0-1.19,3.65c-.27,1.37-.55,2.84-.85,4.37-.62,3.1-1.3,6.48-2,10-.48,2.37-.95,4.66-1.38,6.79l-.12-.26,11.93,7.09,3.45,2.1A9.06,9.06,0,0,1,161.78,223.3Z" style="fill: rgb(38, 50, 56); transform-origin: 153.295px 203.908px;" id="el8hrvhs16sir" class="animable"></path><path d="M166.67,204.88a10.41,10.41,0,0,1-.08,2.67,40,40,0,0,1-1.14,6.33,41.71,41.71,0,0,1-2.12,6.08,10.34,10.34,0,0,1-1.25,2.36,19.06,19.06,0,0,1,.91-2.5,59.48,59.48,0,0,0,3.24-12.32A20.92,20.92,0,0,1,166.67,204.88Z" style="fill: rgb(38, 50, 56); transform-origin: 164.4px 213.6px;" id="eloudd4h4gq9g" class="animable"></path><path d="M79.92,363.91l-.18,15.26s-15.58,4.95-15.88,7.77l29.58,1.4,1.26-23.77Z" style="fill: rgb(69, 90, 100); transform-origin: 79.28px 376.125px;" id="elv5hcrkcfkq" class="animable"></path><path d="M89,378.32a1.21,1.21,0,0,1,.77,1.42,1.16,1.16,0,0,1-1.4.78,1.29,1.29,0,0,1-.81-1.51,1.21,1.21,0,0,1,1.55-.64" style="fill: rgb(224, 224, 224); transform-origin: 88.6639px 379.422px;" id="elpdxwpdi3lyl" class="animable"></path><path d="M93.44,388.34l0-2.4-28.38-.45s-1.35.51-1.24,1.45Z" style="fill: rgb(224, 224, 224); transform-origin: 78.6268px 386.915px;" id="el8pl7g57pr6l" class="animable"></path><path d="M79.27,379c0,.14.72.24,1.4.74s1,1.12,1.18,1.07,0-.89-.89-1.48S79.24,378.86,79.27,379Z" style="fill: rgb(38, 50, 56); transform-origin: 80.591px 379.849px;" id="elh4wi4rnqazd" class="animable"></path><path d="M76.1,380.13c0,.14.58.42,1,1.05s.57,1.29.72,1.29.27-.81-.32-1.59S76.11,380,76.1,380.13Z" style="fill: rgb(38, 50, 56); transform-origin: 77.0214px 381.276px;" id="elici6fm7evv" class="animable"></path><path d="M74.16,383.76c.13,0,.37-.67,0-1.48s-1-1.15-1.06-1,.33.56.59,1.23S74,383.74,74.16,383.76Z" style="fill: rgb(38, 50, 56); transform-origin: 73.7256px 382.503px;" id="elgdsw1jl020p" class="animable"></path><path d="M79.69,375.52c.06.14.73,0,1.55.06s1.43.39,1.51.27-.5-.67-1.46-.77S79.63,375.41,79.69,375.52Z" style="fill: rgb(38, 50, 56); transform-origin: 81.2219px 375.471px;" id="elg81fetnvyn" class="animable"></path><g id="elnsi5poorpal"><g style="opacity: 0.3; transform-origin: 87.19px 368.57px;" class="animable" id="el3jygi3xiozu"><polygon points="79.89 366.93 79.85 369.65 94.4 370.21 94.53 367.76 79.89 366.93" id="elyoz8wiimrvn" class="animable" style="transform-origin: 87.19px 368.57px;"></polygon></g></g><path d="M79.79,372.44a2.74,2.74,0,0,0,1.48.07,6.42,6.42,0,0,0,1.57-.41,5.69,5.69,0,0,0,.87-.41,1.78,1.78,0,0,0,.47-.32.63.63,0,0,0,.1-.77.81.81,0,0,0-.62-.36,2,2,0,0,0-.56.05,5.29,5.29,0,0,0-.93.27,5.47,5.47,0,0,0-1.41.83c-.72.61-1,1.14-.93,1.17s.42-.39,1.14-.88a6.15,6.15,0,0,1,1.36-.68,5.69,5.69,0,0,1,.86-.22c.32-.07.59-.06.66.08s0,.08,0,.17a1.78,1.78,0,0,1-.34.24c-.27.15-.54.29-.8.41a8.51,8.51,0,0,1-1.46.48A11.47,11.47,0,0,0,79.79,372.44Z" style="fill: rgb(38, 50, 56); transform-origin: 82.079px 371.409px;" id="elc914h2zzrjp" class="animable"></path><path d="M80,372.66a2.36,2.36,0,0,0,.45-1.41,4.7,4.7,0,0,0-.12-1.63,4.65,4.65,0,0,0-.34-.92,1.22,1.22,0,0,0-.91-.79.67.67,0,0,0-.63.38,1.8,1.8,0,0,0-.18.54,3.35,3.35,0,0,0,0,1,3.39,3.39,0,0,0,.56,1.56c.54.8,1.14,1,1.15.95s-.44-.37-.85-1.13a3.39,3.39,0,0,1-.4-1.41,3.16,3.16,0,0,1,.07-.86c.06-.31.19-.56.31-.52s.38.25.49.51a4.69,4.69,0,0,1,.33.82,5.32,5.32,0,0,1,.22,1.49C80.07,372.1,79.89,372.63,80,372.66Z" style="fill: rgb(38, 50, 56); transform-origin: 79.3533px 370.285px;" id="elbfeqcudd1xt" class="animable"></path><path d="M140.22,253.4S94,234,79.7,233.19c-9-.52-15.76,5.24-14.54,14.52.61,4.65,13.38,59,13.38,59L98,297.83l-9.36-37.59,38,18.46Z" style="fill: rgb(38, 50, 56); transform-origin: 102.619px 269.934px;" id="elrrarjmltsr7" class="animable"></path><path d="M82.83,250.73c-.15.13,1.38,2.1,3,4.71s2.7,4.86,2.88,4.79-.65-2.48-2.3-5.14S83,250.61,82.83,250.73Z" style="fill: rgb(69, 90, 100); transform-origin: 85.777px 255.478px;" id="elafpb6mwcbxt" class="animable"></path><path d="M79.05,252.89c-.1.17,2.23,1.65,5,3.67s4.85,3.79,5,3.65S87.2,258,84.42,256,79.13,252.73,79.05,252.89Z" style="fill: rgb(69, 90, 100); transform-origin: 84.0524px 256.547px;" id="elzcfvuqzh2nj" class="animable"></path><path d="M176.27,265.06s-5.81,7.49-11.35,9.54c-7,2.57-58.46,26.86-58.46,26.86s-9.34,69.39-8.6,66.49l-21.55-.52,2.34-63.91c.28-8.18,6.84-17.58,13.89-21.76l47.68-28.36Z" style="fill: rgb(38, 50, 56); transform-origin: 126.29px 310.719px;" id="el2fwf7mqvoi8" class="animable"></path><path d="M78.24,315.22a3.38,3.38,0,0,0,.09-.88c0-.64.08-1.47.13-2.51a86.25,86.25,0,0,1,.86-9.19A31.55,31.55,0,0,1,84,290a24.15,24.15,0,0,1,5.54-5.72,66.54,66.54,0,0,1,7.31-4.63c10.37-5.94,19.32-12,25.94-16.15,3.3-2.1,6-3.77,7.84-4.91l2.14-1.32a4.6,4.6,0,0,0,.73-.5,4.36,4.36,0,0,0-.79.38c-.51.27-1.26.67-2.21,1.21-1.91,1.07-4.63,2.69-8,4.73-6.69,4.06-15.69,10.05-26,16a66.27,66.27,0,0,0-7.38,4.69,24.46,24.46,0,0,0-5.66,5.9,31.65,31.65,0,0,0-4.61,12.95,72,72,0,0,0-.64,9.25c0,1,0,1.87,0,2.52A4.59,4.59,0,0,0,78.24,315.22Z" style="fill: rgb(69, 90, 100); transform-origin: 105.852px 285.995px;" id="el9heus9a8gtp" class="animable"></path><path d="M157.25,272.37a16.26,16.26,0,0,0-1.32-1.77,12.94,12.94,0,0,1-2-10,16.18,16.18,0,0,0,.52-2.15,4.82,4.82,0,0,0-1,2,11.47,11.47,0,0,0-.22,5.46,11.32,11.32,0,0,0,2.32,4.94C156.46,272,157.21,272.43,157.25,272.37Z" style="fill: rgb(69, 90, 100); transform-origin: 155.125px 265.413px;" id="eleg20tlah9k9" class="animable"></path><path d="M84.23,367.43a1.35,1.35,0,0,0,.06-.35c0-.28.08-.62.13-1.05.11-1,.25-2.32.43-4,.35-3.56.85-8.63,1.47-14.87.29-3.14.62-6.58,1-10.27s.73-7.64,1-11.8.71-8.51,1.47-13a53.2,53.2,0,0,1,4-13.35,45,45,0,0,1,7.82-11.47,71.1,71.1,0,0,1,9.76-8.6A197.42,197.42,0,0,1,130.08,267c5.47-3.14,9.83-5.82,12.72-7.84,1.46-1,2.56-1.81,3.3-2.38l.83-.65q.28-.22.27-.24a1.27,1.27,0,0,0-.31.18l-.87.6c-.76.53-1.89,1.31-3.36,2.28-2.94,1.94-7.32,4.55-12.82,7.64A187.9,187.9,0,0,0,111,278.17a70.28,70.28,0,0,0-9.88,8.65,45.3,45.3,0,0,0-7.95,11.64,53.69,53.69,0,0,0-4,13.51c-.75,4.5-1.13,8.87-1.44,13s-.62,8.11-1,11.8-.62,7.13-.89,10.28c-.53,6.25-1,11.32-1.25,14.89q-.2,2.58-.3,4c0,.43-.05.78-.07,1.05S84.21,367.43,84.23,367.43Z" style="fill: rgb(69, 90, 100); transform-origin: 115.705px 311.66px;" id="el0wv2gq95pah" class="animable"></path><path d="M135,143.34a8.43,8.43,0,0,0-9.63-5.19,10,10,0,0,1-2.68.58,19.13,19.13,0,0,1-3.26-.86,4.9,4.9,0,0,0-5.52,3.58,6.65,6.65,0,0,0-5.49,1.09,4.31,4.31,0,0,0-1.29,5.18c.39.73,1,1.31,1.39,2.06.59,1.23.32,2.71.73,4a5.4,5.4,0,0,0,4.66,3.34,15.87,15.87,0,0,0,6-.85" style="fill: rgb(38, 50, 56); transform-origin: 120.874px 147.474px;" id="elqf8405i7ad" class="animable"></path><path d="M125.69,182.89c-.25-1.94-.41-3.3-.41-3.3s-6.45,0-9-8c-1.29-4-2.15-10.68-2.67-16.2a8.75,8.75,0,0,1,8.25-9.58l17.12-.89.37,2.65,4.51,32.92a9.14,9.14,0,0,1-7.87,10.3h0A9.16,9.16,0,0,1,125.69,182.89Z" style="fill: rgb(183, 136, 118); transform-origin: 128.757px 167.896px;" id="el14aw21uesfwq" class="animable"></path><path d="M116,160.1a1.07,1.07,0,0,0,1.18.9,1,1,0,0,0,.93-1.12,1.05,1.05,0,0,0-1.18-.9A1,1,0,0,0,116,160.1Z" style="fill: rgb(38, 50, 56); transform-origin: 117.055px 159.989px;" id="elhtajcivyovk" class="animable"></path><path d="M115.56,158.62c.15.11.85-.6,2-.78s2,.26,2.15.1-.12-.3-.52-.5a2.86,2.86,0,0,0-1.75-.25,2.74,2.74,0,0,0-1.55.79C115.56,158.3,115.48,158.57,115.56,158.62Z" style="fill: rgb(38, 50, 56); transform-origin: 117.642px 157.89px;" id="elltm4xkkzefd" class="animable"></path><path d="M126.72,158.28a1.06,1.06,0,0,0,1.18.89,1,1,0,0,0,.94-1.11,1.07,1.07,0,0,0-1.18-.9A1,1,0,0,0,126.72,158.28Z" style="fill: rgb(38, 50, 56); transform-origin: 127.779px 158.166px;" id="el96axcc5lyo9" class="animable"></path><path d="M126.7,157.06c.15.12.85-.6,2-.77s2,.25,2.15.09-.12-.29-.52-.5a3,3,0,0,0-1.75-.25,2.84,2.84,0,0,0-1.55.79C126.7,156.74,126.63,157,126.7,157.06Z" style="fill: rgb(38, 50, 56); transform-origin: 128.784px 156.333px;" id="elk6fyq9ssyvh" class="animable"></path><path d="M123.93,166.1a7.07,7.07,0,0,0-1.89,0c-.29,0-.57,0-.65-.19a1.47,1.47,0,0,1,0-.89c.16-.74.33-1.52.51-2.33a39.85,39.85,0,0,0,1-6.05,38.87,38.87,0,0,0-1.49,6c-.16.82-.32,1.6-.46,2.35a1.63,1.63,0,0,0,0,1.15.75.75,0,0,0,.54.35,2,2,0,0,0,.5,0A7.83,7.83,0,0,0,123.93,166.1Z" style="fill: rgb(38, 50, 56); transform-origin: 122.388px 161.573px;" id="elbkeyt3y3kud" class="animable"></path><path d="M125.28,179.59a21.09,21.09,0,0,0,10.5-4.67S134,181,125.69,181.51Z" style="fill: rgb(170, 101, 80); transform-origin: 130.53px 178.215px;" id="el9561vjuwqlr" class="animable"></path><path d="M127.38,166.35c-.19,0,0,1.24-.9,2.28s-2.24,1.11-2.23,1.28.33.2.89.12a3,3,0,0,0,1.86-1,2.65,2.65,0,0,0,.68-1.9C127.65,166.61,127.46,166.33,127.38,166.35Z" style="fill: rgb(38, 50, 56); transform-origin: 125.966px 168.211px;" id="el0c7yvlj5nsee" class="animable"></path><path d="M125.7,152.68c.16.29,1.27,0,2.62-.09s2.48.14,2.61-.16-.17-.4-.65-.63a4.52,4.52,0,0,0-4,.19C125.84,152.26,125.63,152.54,125.7,152.68Z" style="fill: rgb(38, 50, 56); transform-origin: 128.324px 152.114px;" id="elazp87tt4zou" class="animable"></path><path d="M115.45,155.28c.24.22,1-.17,1.91-.33s1.76-.1,1.9-.4c.06-.14-.11-.38-.49-.56a2.7,2.7,0,0,0-1.63-.18,2.66,2.66,0,0,0-1.44.76C115.41,154.89,115.34,155.17,115.45,155.28Z" style="fill: rgb(38, 50, 56); transform-origin: 117.336px 154.551px;" id="eloide5xnh0wd" class="animable"></path><path d="M112.71,151.78s4.53,1.53,9.73-1.95c3.41-2.28,7.55-3.71,8.58-3.09s1.7,4.34,5.45,5c0,0,.66,7.2,3.49,6.58,2-.44.84-8.38,0-12.91a4,4,0,0,0-3.74-3.21l-5.27-.21-6.58,1.84-7.06,1.92L111.93,148Z" style="fill: rgb(38, 50, 56); transform-origin: 126.498px 150.174px;" id="el0giwqdtf0bvj" class="animable"></path><path d="M139.33,155.39c.1-.07,4.47-2.37,5.28,2.4s-4.14,4.59-4.18,4.46S139.33,155.39,139.33,155.39Z" style="fill: rgb(183, 136, 118); transform-origin: 142.015px 158.535px;" id="eli0xdsgt1vbb" class="animable"></path><path d="M141.58,160.19s.1.05.25.09a.85.85,0,0,0,.62-.09,2.11,2.11,0,0,0,.64-2,2.84,2.84,0,0,0-.43-1.15,1,1,0,0,0-.74-.53.43.43,0,0,0-.45.31c0,.14,0,.23,0,.25s-.11-.07-.11-.27a.55.55,0,0,1,.14-.33.65.65,0,0,1,.44-.2,1.18,1.18,0,0,1,1,.59,2.81,2.81,0,0,1,.51,1.28,2.17,2.17,0,0,1-.86,2.27.91.91,0,0,1-.78,0C141.61,160.31,141.57,160.21,141.58,160.19Z" style="fill: rgb(170, 101, 80); transform-origin: 142.434px 158.384px;" id="elzhx7vi8hepa" class="animable"></path><path d="M115,139.69s.16.26.5.64a4.11,4.11,0,0,0,1.8,1.16,6,6,0,0,0,3.18.14,29.53,29.53,0,0,0,3.85-1.22,10.53,10.53,0,0,1,4.08-.73,4.52,4.52,0,0,1,3.11,1.4,3.3,3.3,0,0,1,.95,2.08,1.37,1.37,0,0,1-.14.83c-.05,0,0-.3-.06-.81a3.33,3.33,0,0,0-1-1.85,4.21,4.21,0,0,0-2.86-1.17,10.64,10.64,0,0,0-3.89.74,25,25,0,0,1-3.93,1.2,6.14,6.14,0,0,1-3.39-.26,4,4,0,0,1-1.84-1.38C115,140,115,139.7,115,139.69Z" style="fill: rgb(69, 90, 100); transform-origin: 123.742px 141.834px;" id="eli1eo1y8kx2i" class="animable"></path><path d="M131.11,144.26s-.24-.25-.74-.6A4.49,4.49,0,0,0,128,143a7.77,7.77,0,0,0-3.64.89,37.72,37.72,0,0,1-4.34,2,10.79,10.79,0,0,1-8.54-.93,9.38,9.38,0,0,1-2.11-1.62,2.81,2.81,0,0,1-.6-.76,16.83,16.83,0,0,0,2.88,2.05,10.85,10.85,0,0,0,8.21.77,46.55,46.55,0,0,0,4.3-2,7.7,7.7,0,0,1,3.86-.82,4.35,4.35,0,0,1,2.5.91A1.83,1.83,0,0,1,131.11,144.26Z" style="fill: rgb(69, 90, 100); transform-origin: 119.94px 144.473px;" id="elxjotmmpuywm" class="animable"></path><path d="M116.3,225.52,93.08,205.73l-7.66,1.73s8.07,16.78,13.91,22.93c0,0,5.77,7.72,15.29,4.38S116.3,225.52,116.3,225.52Z" style="fill: rgb(183, 136, 118); transform-origin: 102.378px 220.669px;" id="elhx31jvlqt6" class="animable"></path><path d="M91.32,183.93H81.45a2.51,2.51,0,0,0-2.29,3.15l9.93,19.33a2.24,2.24,0,0,0,2,1.22l12,0a1.72,1.72,0,0,0,1.31-2.55l-9.57-18.93A4,4,0,0,0,91.32,183.93Z" style="fill: rgb(69, 90, 100); transform-origin: 91.8477px 195.78px;" id="elk7e9a1r2jh9" class="animable"></path><path d="M90.66,185.1H80.79a1.65,1.65,0,0,0-1.48,2.4L89,206.41a2.26,2.26,0,0,0,2,1.22h11.9a1,1,0,0,0,.87-1.41L94.19,187.3A3.93,3.93,0,0,0,90.66,185.1Z" style="fill: rgb(38, 50, 56); transform-origin: 91.494px 196.365px;" id="el04qapa77x6r7" class="animable"></path><path d="M89.82,193l-6,2.4-1.28,4.84,2.89,7.2L96,209l-3.1-3.17.39-2.77s3-.93,3-1.38-.37-2-.82-2.05A22.79,22.79,0,0,0,92,200.72s3.67-2.91,3.57-3.38-.5-1.66-1.23-1.8-6.67,2.67-6.67,2.67l-1,2.19-.84-3.51S91.12,195.41,89.82,193Z" style="fill: rgb(183, 136, 118); transform-origin: 89.415px 201px;" id="eld644e38xr5d" class="animable"></path><path d="M90.58,204.36s-.15-.2-.21-.6a3.27,3.27,0,0,1,1-2.78c.3-.26.53-.35.55-.32a6.53,6.53,0,0,0-1.11,1.7A6.63,6.63,0,0,0,90.58,204.36Z" style="fill: rgb(170, 101, 80); transform-origin: 91.1326px 202.507px;" id="elb83b34wxosp" class="animable"></path><path d="M87.72,203.31a11.18,11.18,0,0,0,.24-1.57,6.83,6.83,0,0,1,.3-1.74,2.38,2.38,0,0,1,1.54-1.55c1.43-.52,2.73-.94,3.67-1.25a8.88,8.88,0,0,1,1.55-.43,7.44,7.44,0,0,1-1.47.64c-.93.36-2.23.82-3.64,1.33a2.38,2.38,0,0,0-.88.54,2.32,2.32,0,0,0-.5.82,7.13,7.13,0,0,0-.35,1.67A3.19,3.19,0,0,1,87.72,203.31Z" style="fill: rgb(170, 101, 80); transform-origin: 91.37px 200.04px;" id="eloh0wd6x156m" class="animable"></path><path d="M86.34,202.23a2.53,2.53,0,0,1,0-1.19c.11-.64.26-1.14.35-1.13a2.55,2.55,0,0,1,0,1.19C86.58,201.74,86.43,202.24,86.34,202.23Z" style="fill: rgb(170, 101, 80); transform-origin: 86.5147px 201.07px;" id="elf8jciu9aqza" class="animable"></path><path d="M86.18,188.75a1.26,1.26,0,1,0,1.26-1.26A1.25,1.25,0,0,0,86.18,188.75Z" style="fill: rgb(250, 250, 250); transform-origin: 87.44px 188.75px;" id="el7ssy91bfdu" class="animable"></path></g><g id="freepik--Plant--inject-5" class="animable animator-hidden" style="transform-origin: 56.6327px 411.714px;"><path d="M51.6,379.36a12.18,12.18,0,0,1,7.28,6.17A21.48,21.48,0,0,1,61.11,395c.2,6.32-2.42,13.12-5.51,18.65C49.69,409.85,47.33,402,46.37,398c-1.5-6.38-.35-18.82,5.23-18.65" style="fill: #FCC200; transform-origin: 53.4447px 396.499px;" id="eldqq1zwt752d" class="animable"></path><path d="M63.19,423.05a10.41,10.41,0,0,1,1.9-10.27,13.78,13.78,0,0,1,9.63-4.61c1.68-.12,3.56.1,4.71,1.34a4.45,4.45,0,0,1,.72,4.45,9,9,0,0,1-2.83,3.73c-4.13,3.52-8.77,6.16-14.13,5.36" style="fill: #FCC200; transform-origin: 71.5187px 415.668px;" id="elpxwv432vnr" class="animable"></path><path d="M59.25,443.12a6.22,6.22,0,0,1,0-1.3c0-.93.08-2.12.13-3.55a36.57,36.57,0,0,1,2-11.57,22.36,22.36,0,0,1,6.7-9.58,15.43,15.43,0,0,1,3-1.9c.38-.19.7-.28.9-.37s.32-.11.33-.09a20.79,20.79,0,0,0-10.52,12.1,39.37,39.37,0,0,0-2.07,11.43c-.1,1.49-.19,2.7-.27,3.54A7.91,7.91,0,0,1,59.25,443.12Z" style="fill: rgb(38, 50, 56); transform-origin: 65.763px 428.936px;" id="elq3u1ghlol7b" class="animable"></path><path d="M51.56,388.91a3.93,3.93,0,0,1,.14.55q.13.62.33,1.59c.28,1.38.66,3.39,1.1,5.87.89,5,2,11.85,3.09,19.47s1.9,14.54,2.42,19.56c.26,2.51.45,4.54.57,5.95q.07,1,.12,1.62a1.83,1.83,0,0,1,0,.56,3.2,3.2,0,0,1-.1-.56c-.05-.41-.12-.94-.21-1.61-.18-1.45-.42-3.46-.72-5.92-.6-5-1.47-11.92-2.54-19.54S53.61,402,52.81,397c-.4-2.45-.72-4.45-1-5.9-.1-.66-.18-1.19-.25-1.6A2.23,2.23,0,0,1,51.56,388.91Z" style="fill: rgb(38, 50, 56); transform-origin: 55.446px 416.495px;" id="eldigv5swt447" class="animable"></path><path d="M54.67,428.16A24.31,24.31,0,0,0,39,412.44c-1.88-.59-4.24-.8-5.5.71s-.58,3.81.39,5.52a20.76,20.76,0,0,0,20.77,10" style="fill: #FCC200; transform-origin: 43.7416px 420.434px;" id="elntob6cq5mor" class="animable"></path><path d="M40.67,418.22a6.72,6.72,0,0,1,1.18.32,11.57,11.57,0,0,1,1.35.49c.52.23,1.13.43,1.75.77a22.15,22.15,0,0,1,2,1.11,26,26,0,0,1,2.21,1.49,25.13,25.13,0,0,1,7.64,9.38,23.84,23.84,0,0,1,1,2.47,18.44,18.44,0,0,1,.65,2.22,16.94,16.94,0,0,1,.36,1.88,11.34,11.34,0,0,1,.17,1.43A7.16,7.16,0,0,1,59,441c-.11,0-.18-1.75-.89-4.46a22.06,22.06,0,0,0-.68-2.17,22.91,22.91,0,0,0-1-2.42,27.58,27.58,0,0,0-3.21-5,28.5,28.5,0,0,0-4.3-4.18,25.41,25.41,0,0,0-2.15-1.49,21.22,21.22,0,0,0-2-1.15C42.32,418.8,40.63,418.31,40.67,418.22Z" style="fill: rgb(38, 50, 56); transform-origin: 49.8432px 429.61px;" id="elqmtjmjh9mqr" class="animable"></path></g><defs>     <filter id="active" height="200%">         <feMorphology in="SourceAlpha" result="DILATED" operator="dilate" radius="2"></feMorphology>                <feFlood flood-color="#32DFEC" flood-opacity="1" result="PINK"></feFlood>        <feComposite in="PINK" in2="DILATED" operator="in" result="OUTLINE"></feComposite>        <feMerge>            <feMergeNode in="OUTLINE"></feMergeNode>            <feMergeNode in="SourceGraphic"></feMergeNode>        </feMerge>    </filter>    <filter id="hover" height="200%">        <feMorphology in="SourceAlpha" result="DILATED" operator="dilate" radius="2"></feMorphology>                <feFlood flood-color="#ff0000" flood-opacity="0.5" result="PINK"></feFlood>        <feComposite in="PINK" in2="DILATED" operator="in" result="OUTLINE"></feComposite>        <feMerge>            <feMergeNode in="OUTLINE"></feMergeNode>            <feMergeNode in="SourceGraphic"></feMergeNode>        </feMerge>            <feColorMatrix type="matrix" values="0   0   0   0   0                0   1   0   0   0                0   0   0   0   0                0   0   0   1   0 "></feColorMatrix>    </filter></defs></svg>